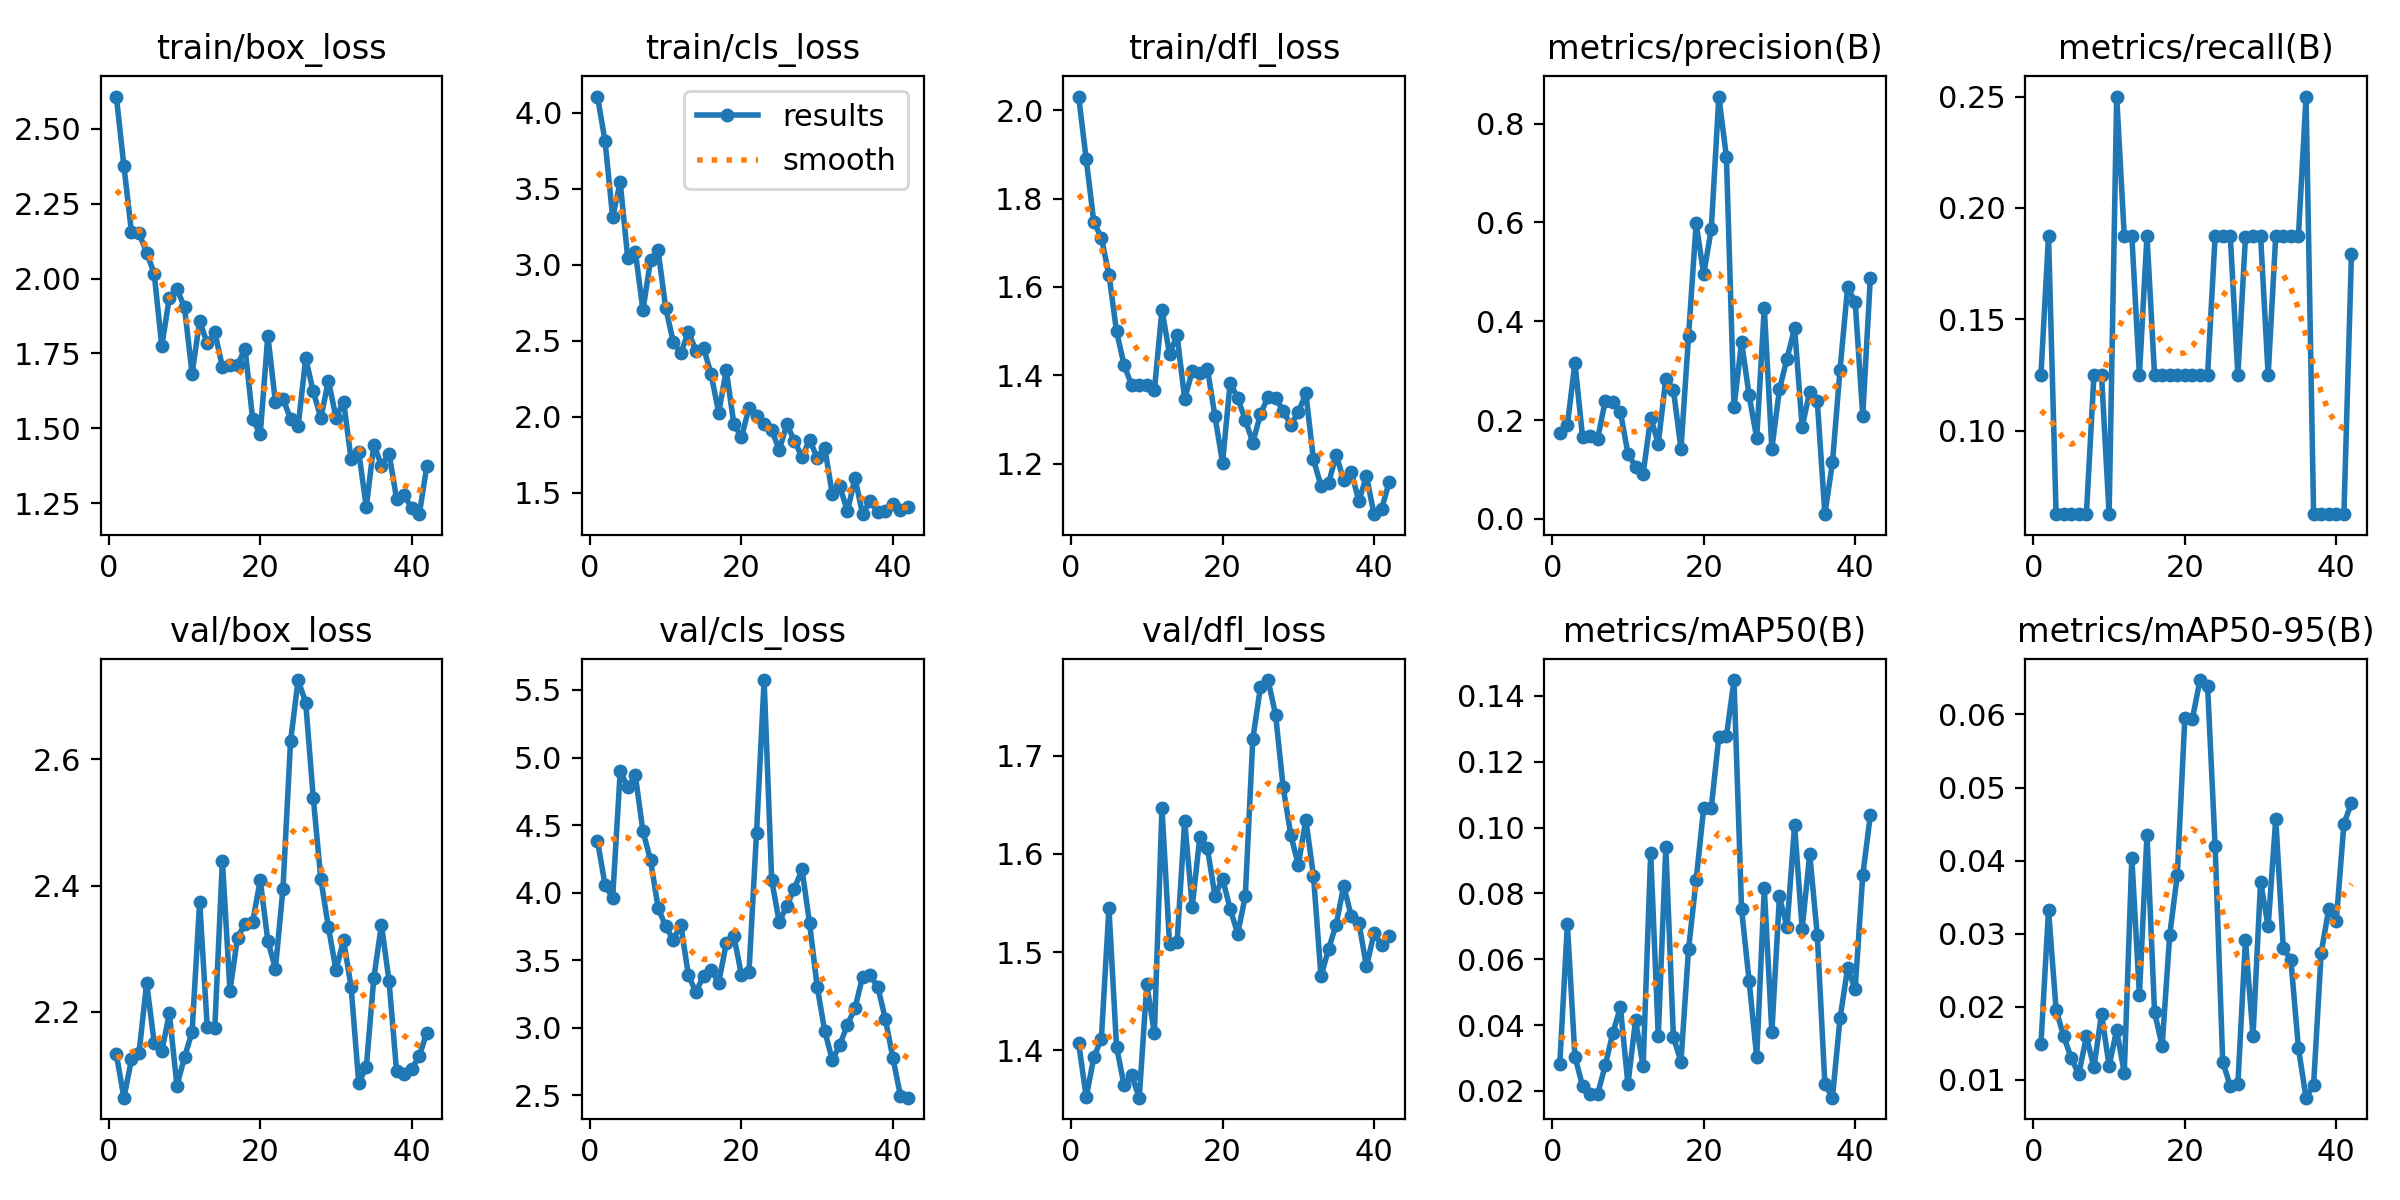

The data file committed next to this chart (first rows):
epoch, time, train/box_loss, train/cls_loss, train/dfl_loss, metrics/precision(B), metrics/recall(B), metrics/mAP50(B), metrics/mAP50-95(B), val/box_loss, val/cls_loss, val/dfl_loss, lr/pg0, lr/pg1, lr/pg2
1, 39.63, 2.607, 4.107, 2.031, 0.1749, 0.125, 0.02814, 0.01486, 2.133, 4.383, 1.407, 6e-05, 6e-05, 6e-05
2, 62.09, 2.374, 3.812, 1.889, 0.1901, 0.1875, 0.07069, 0.03326, 2.064, 4.056, 1.352, 0.0001386, 0.0001386, 0.0001386
3, 81.22, 2.154, 3.313, 1.747, 0.3163, 0.0625, 0.0304, 0.01961, 2.125, 3.96, 1.393, 0.0002156, 0.0002156, 0.0002156
4, 99.12, 2.151, 3.542, 1.711, 0.1658, 0.0625, 0.02152, 0.01596, 2.135, 4.899, 1.412, 0.0002911, 0.0002911, 0.0002911
5, 114.3, 2.087, 3.041, 1.628, 0.1688, 0.0625, 0.01907, 0.01297, 2.246, 4.782, 1.545, 0.000365, 0.000365, 0.000365
6, 136.4, 2.016, 3.084, 1.5, 0.1627, 0.0625, 0.01905, 0.01077, 2.151, 4.867, 1.404, 0.0004372, 0.0004372, 0.0004372
7, 159.9, 1.774, 2.701, 1.423, 0.2389, 0.0625, 0.02777, 0.01596, 2.138, 4.454, 1.364, 0.0005079, 0.0005079, 0.0005079
8, 179.1, 1.936, 3.029, 1.377, 0.237, 0.125, 0.03761, 0.0117, 2.198, 4.242, 1.374, 0.000577, 0.000577, 0.000577
9, 201.5, 1.966, 3.094, 1.378, 0.2165, 0.125, 0.04536, 0.01904, 2.084, 3.889, 1.352, 0.0006446, 0.0006446, 0.0006446
10, 217.5, 1.903, 2.717, 1.378, 0.1322, 0.0625, 0.02201, 0.0119, 2.128, 3.75, 1.467, 0.0007105, 0.0007105, 0.0007105
11, 232.3, 1.683, 2.494, 1.366, 0.1058, 0.25, 0.04144, 0.01683, 2.169, 3.652, 1.417, 0.0007749, 0.0007749, 0.0007749
12, 248.1, 1.859, 2.416, 1.548, 0.09138, 0.1875, 0.02745, 0.01095, 2.375, 3.763, 1.647, 0.0008376, 0.0008376, 0.0008376
13, 266.1, 1.783, 2.559, 1.448, 0.205, 0.1875, 0.09216, 0.04037, 2.176, 3.388, 1.509, 0.0008988, 0.0008988, 0.0008988
14, 282.5, 1.821, 2.435, 1.49, 0.1526, 0.125, 0.03671, 0.02159, 2.175, 3.263, 1.511, 0.0009584, 0.0009584, 0.0009584
15, 319.4, 1.705, 2.453, 1.347, 0.2838, 0.1875, 0.09406, 0.04357, 2.44, 3.385, 1.634, 0.001016, 0.001016, 0.001016
16, 337.7, 1.711, 2.28, 1.409, 0.2614, 0.125, 0.0363, 0.01929, 2.234, 3.429, 1.546, 0.001073, 0.001073, 0.001073
17, 356.4, 1.712, 2.026, 1.406, 0.1419, 0.125, 0.02892, 0.01463, 2.318, 3.334, 1.617, 0.001128, 0.001128, 0.001128
18, 372, 1.766, 2.307, 1.415, 0.3703, 0.125, 0.06312, 0.02979, 2.34, 3.624, 1.606, 0.001181, 0.001181, 0.001181
19, 389.7, 1.53, 1.955, 1.307, 0.5983, 0.125, 0.08402, 0.03802, 2.343, 3.679, 1.557, 0.001233, 0.001233, 0.001233
20, 414.2, 1.482, 1.864, 1.202, 0.4956, 0.125, 0.106, 0.05955, 2.409, 3.393, 1.575, 0.001283, 0.001283, 0.001283
21, 430.6, 1.81, 2.057, 1.383, 0.5865, 0.125, 0.106, 0.05942, 2.313, 3.412, 1.544, 0.001331, 0.001331, 0.001331
22, 447, 1.589, 2.004, 1.349, 0.8549, 0.125, 0.1276, 0.06471, 2.269, 4.444, 1.519, 0.001378, 0.001378, 0.001378
23, 465.9, 1.599, 1.952, 1.299, 0.7324, 0.125, 0.1277, 0.06395, 2.395, 5.573, 1.557, 0.001424, 0.001424, 0.001424
24, 496.7, 1.532, 1.912, 1.248, 0.2256, 0.1875, 0.1448, 0.04195, 2.629, 4.093, 1.718, 0.001467, 0.001467, 0.001467
25, 520.5, 1.507, 1.781, 1.312, 0.3578, 0.1875, 0.07526, 0.01249, 2.726, 3.781, 1.77, 0.00151, 0.00151, 0.00151
26, 543.7, 1.733, 1.95, 1.351, 0.25, 0.1875, 0.0533, 0.00913, 2.69, 3.904, 1.777, 0.001505, 0.001505, 0.001505
27, 561.8, 1.623, 1.842, 1.348, 0.1635, 0.125, 0.03025, 0.00947, 2.539, 4.029, 1.742, 0.001485, 0.001485, 0.001485
28, 580.3, 1.535, 1.735, 1.32, 0.4276, 0.1868, 0.08159, 0.0291, 2.411, 4.173, 1.668, 0.001465, 0.001465, 0.001465
29, 603.8, 1.659, 1.847, 1.287, 0.1421, 0.1875, 0.03784, 0.01601, 2.334, 3.774, 1.62, 0.001446, 0.001446, 0.001446
30, 618.9, 1.536, 1.731, 1.317, 0.2622, 0.1875, 0.07908, 0.0371, 2.267, 3.305, 1.589, 0.001426, 0.001426, 0.001426
31, 642.9, 1.59, 1.797, 1.359, 0.3244, 0.125, 0.0697, 0.03099, 2.314, 2.978, 1.635, 0.001406, 0.001406, 0.001406
32, 663.7, 1.397, 1.491, 1.21, 0.3864, 0.1875, 0.1007, 0.04571, 2.239, 2.761, 1.578, 0.001386, 0.001386, 0.001386
33, 683.8, 1.422, 1.541, 1.15, 0.1863, 0.1875, 0.0693, 0.02803, 2.088, 2.873, 1.475, 0.001366, 0.001366, 0.001366
34, 705.3, 1.238, 1.378, 1.155, 0.2576, 0.1875, 0.09196, 0.0264, 2.112, 3.024, 1.503, 0.001347, 0.001347, 0.001347
35, 723.4, 1.446, 1.598, 1.22, 0.2378, 0.1875, 0.06722, 0.01431, 2.254, 3.144, 1.528, 0.001327, 0.001327, 0.001327
36, 742.7, 1.376, 1.359, 1.162, 0.00966, 0.25, 0.02205, 0.00756, 2.338, 3.379, 1.567, 0.001307, 0.001307, 0.001307
37, 757.7, 1.416, 1.447, 1.181, 0.1143, 0.0625, 0.01794, 0.00933, 2.25, 3.39, 1.536, 0.001287, 0.001287, 0.001287
38, 778.2, 1.266, 1.375, 1.115, 0.3023, 0.0625, 0.04204, 0.02742, 2.106, 3.304, 1.53, 0.001267, 0.001267, 0.001267
39, 791.5, 1.277, 1.381, 1.172, 0.4685, 0.0625, 0.05722, 0.03332, 2.101, 3.068, 1.485, 0.001248, 0.001248, 0.001248
40, 810.4, 1.234, 1.427, 1.086, 0.439, 0.0625, 0.05092, 0.03178, 2.11, 2.777, 1.519, 0.001228, 0.001228, 0.001228
41, 827.5, 1.214, 1.383, 1.097, 0.2093, 0.0625, 0.08555, 0.04504, 2.131, 2.497, 1.507, 0.001208, 0.001208, 0.001208
42, 845.3, 1.375, 1.404, 1.159, 0.487, 0.1794, 0.1037, 0.04788, 2.167, 2.483, 1.517, 0.001188, 0.001188, 0.001188
